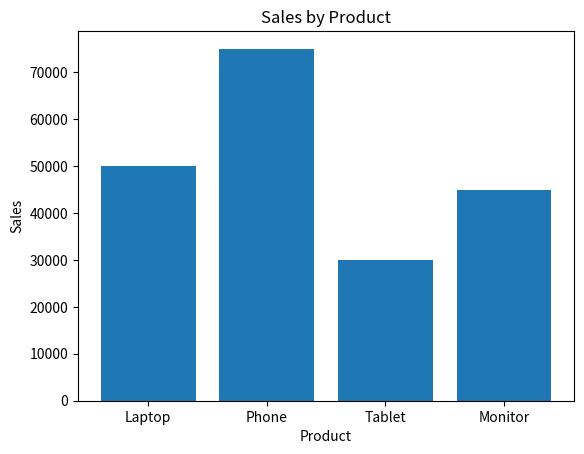
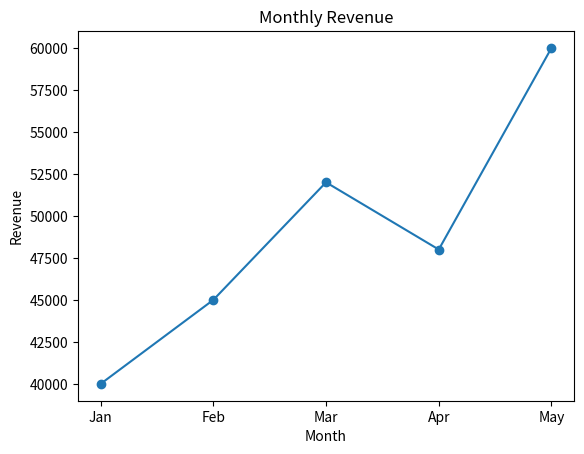
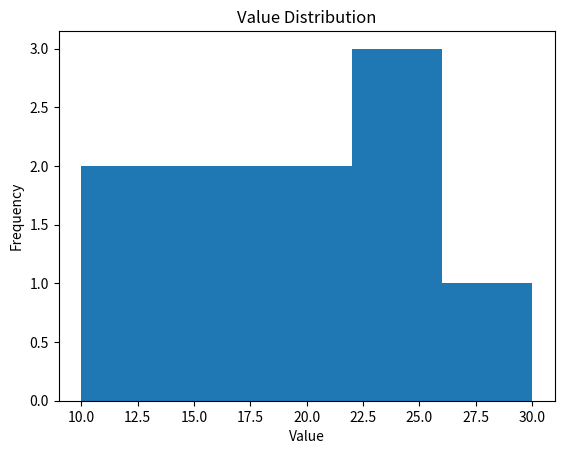
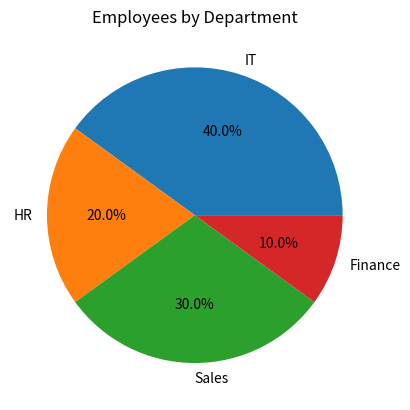

Reproduce these figures in Python, in order.
#bar chart
import matplotlib.pyplot as plt

products = ["Laptop", "Phone", "Tablet", "Monitor"]
sales = [50000, 75000, 30000, 45000]

plt.bar(products, sales)
plt.title("Sales by Product")
plt.xlabel("Product")
plt.ylabel("Sales")
plt.show()

#line chart
months = ["Jan", "Feb", "Mar", "Apr", "May"]
revenue = [40000, 45000, 52000, 48000, 60000]

plt.plot(months, revenue, marker="o")
plt.title("Monthly Revenue")
plt.xlabel("Month")
plt.ylabel("Revenue")
plt.show()


#histogram
values = [10, 12, 15, 15, 18, 20, 22, 22, 25, 30]

plt.hist(values, bins=5)
plt.title("Value Distribution")
plt.xlabel("Value")
plt.ylabel("Frequency")
plt.show()

#pie
categories = ["IT", "HR", "Sales", "Finance"]
employees = [40, 20, 30, 10]

plt.pie(
    employees,
    labels=categories,
    autopct="%1.1f%%"
)

plt.title("Employees by Department")
plt.show()
